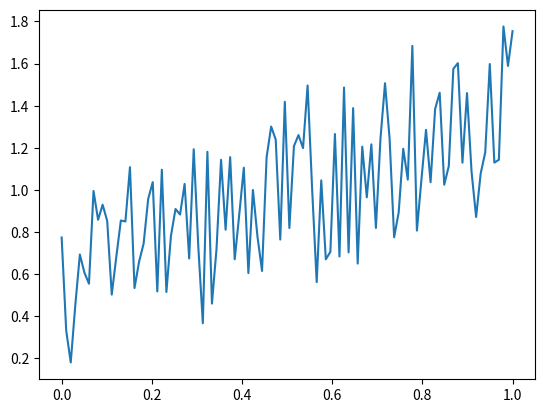

This figure's Python source:
#%%[markdown]
# # Let's build a very simple transit model! 

# First load some modules...

#%%

import numpy as np
import pandas as pd
import matplotlib.pyplot as plt

#%%

# Next
# %%

t=np.linspace(0,1,100)
y=np.sin(t)+np.random.random(len(t))
plt.plot(t,y)
plt.show()
# %%
